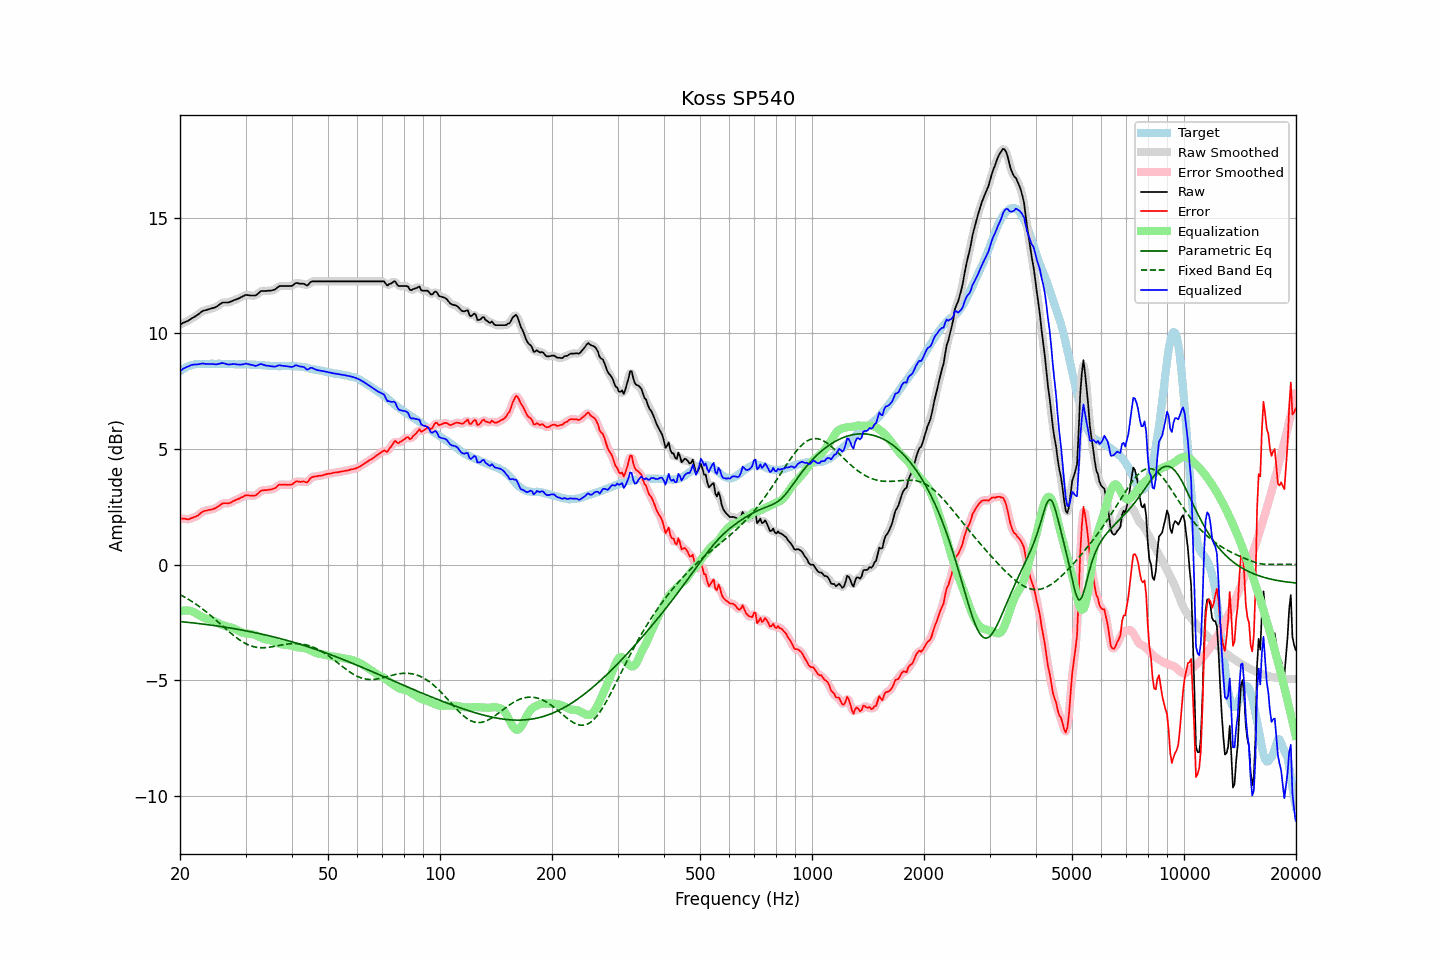

Data behind this chart, as committed beside it:
frequency, raw, error, smoothed, error_smoothed, equalization, parametric_eq, fixed_band_eq, equalized_raw, equalized_smoothed, target
20.00, 10.38, 2.02, 10.38, 2.02, -2.02, -2.46, -1.29, 8.36, 8.36, 8.36
20.20, 10.41, 2.00, 10.41, 2.00, -2.00, -2.46, -1.33, 8.41, 8.41, 8.41
20.40, 10.45, 1.99, 10.45, 1.99, -1.98, -2.47, -1.36, 8.47, 8.46, 8.46
20.61, 10.48, 1.99, 10.48, 1.98, -1.98, -2.48, -1.40, 8.50, 8.50, 8.49
20.81, 10.51, 1.97, 10.51, 1.97, -1.97, -2.48, -1.44, 8.54, 8.54, 8.54
21.02, 10.54, 1.96, 10.54, 1.97, -1.98, -2.49, -1.48, 8.56, 8.57, 8.58
21.23, 10.58, 1.98, 10.58, 1.98, -1.99, -2.50, -1.52, 8.59, 8.60, 8.60
21.44, 10.63, 2.01, 10.63, 2.01, -2.00, -2.51, -1.57, 8.63, 8.62, 8.62
21.66, 10.67, 2.03, 10.67, 2.03, -2.03, -2.51, -1.61, 8.64, 8.64, 8.64
21.87, 10.71, 2.06, 10.71, 2.06, -2.06, -2.52, -1.66, 8.65, 8.65, 8.65
22.09, 10.75, 2.08, 10.75, 2.09, -2.10, -2.53, -1.71, 8.65, 8.65, 8.67
22.31, 10.80, 2.12, 10.80, 2.13, -2.14, -2.54, -1.76, 8.66, 8.66, 8.68
22.54, 10.85, 2.17, 10.86, 2.18, -2.18, -2.54, -1.81, 8.66, 8.67, 8.68
22.76, 10.91, 2.24, 10.91, 2.24, -2.23, -2.55, -1.86, 8.68, 8.68, 8.68
22.99, 10.96, 2.30, 10.95, 2.28, -2.26, -2.56, -1.91, 8.70, 8.69, 8.66
23.22, 10.98, 2.32, 10.98, 2.32, -2.30, -2.57, -1.96, 8.68, 8.69, 8.66
23.45, 11.00, 2.34, 11.00, 2.34, -2.32, -2.58, -2.02, 8.68, 8.68, 8.66
23.69, 11.02, 2.35, 11.02, 2.35, -2.35, -2.59, -2.07, 8.67, 8.67, 8.67
23.92, 11.04, 2.37, 11.04, 2.36, -2.37, -2.60, -2.13, 8.67, 8.67, 8.67
24.16, 11.06, 2.38, 11.06, 2.38, -2.38, -2.61, -2.19, 8.68, 8.68, 8.68
24.40, 11.08, 2.39, 11.08, 2.40, -2.41, -2.62, -2.25, 8.68, 8.67, 8.69
24.65, 11.10, 2.42, 11.10, 2.42, -2.43, -2.63, -2.31, 8.67, 8.67, 8.68
24.89, 11.12, 2.44, 11.13, 2.45, -2.46, -2.63, -2.37, 8.66, 8.66, 8.68
25.14, 11.16, 2.48, 11.16, 2.48, -2.50, -2.64, -2.43, 8.66, 8.66, 8.68
25.39, 11.21, 2.52, 11.21, 2.53, -2.53, -2.65, -2.49, 8.68, 8.68, 8.69
25.65, 11.26, 2.57, 11.26, 2.58, -2.57, -2.67, -2.55, 8.69, 8.70, 8.69
25.91, 11.31, 2.63, 11.30, 2.62, -2.60, -2.68, -2.62, 8.71, 8.71, 8.67
26.16, 11.33, 2.66, 11.33, 2.65, -2.62, -2.69, -2.68, 8.71, 8.70, 8.67
26.43, 11.33, 2.66, 11.33, 2.66, -2.64, -2.70, -2.74, 8.69, 8.69, 8.67
26.69, 11.33, 2.66, 11.33, 2.66, -2.66, -2.71, -2.80, 8.67, 8.67, 8.67
26.96, 11.33, 2.65, 11.34, 2.66, -2.68, -2.72, -2.86, 8.65, 8.65, 8.68
27.23, 11.35, 2.67, 11.35, 2.67, -2.70, -2.73, -2.92, 8.65, 8.65, 8.68
27.50, 11.38, 2.70, 11.38, 2.70, -2.72, -2.74, -2.98, 8.66, 8.66, 8.68
27.77, 11.41, 2.75, 11.41, 2.74, -2.74, -2.75, -3.04, 8.67, 8.67, 8.67
28.05, 11.44, 2.78, 11.44, 2.78, -2.77, -2.77, -3.09, 8.67, 8.67, 8.66
28.33, 11.46, 2.81, 11.46, 2.81, -2.80, -2.78, -3.15, 8.66, 8.66, 8.65
28.62, 11.49, 2.84, 11.49, 2.84, -2.84, -2.79, -3.20, 8.65, 8.65, 8.65
28.90, 11.52, 2.86, 11.52, 2.87, -2.88, -2.80, -3.25, 8.64, 8.64, 8.66
29.19, 11.56, 2.91, 11.56, 2.90, -2.91, -2.81, -3.29, 8.65, 8.65, 8.65
29.48, 11.59, 2.92, 11.60, 2.94, -2.94, -2.83, -3.34, 8.65, 8.66, 8.67
29.78, 11.63, 2.98, 11.63, 2.97, -2.96, -2.84, -3.38, 8.67, 8.67, 8.65
30.08, 11.66, 3.00, 11.65, 2.99, -2.97, -2.85, -3.41, 8.69, 8.68, 8.66
30.38, 11.65, 3.00, 11.65, 3.00, -2.98, -2.87, -3.45, 8.67, 8.68, 8.65
30.68, 11.64, 2.99, 11.64, 2.99, -2.98, -2.88, -3.48, 8.66, 8.66, 8.65
30.99, 11.63, 2.98, 11.63, 2.99, -2.99, -2.90, -3.50, 8.64, 8.64, 8.65
31.30, 11.63, 2.99, 11.62, 2.98, -3.00, -2.91, -3.53, 8.63, 8.62, 8.64
31.61, 11.63, 2.99, 11.63, 2.99, -3.02, -2.92, -3.55, 8.61, 8.61, 8.64
31.93, 11.63, 2.99, 11.64, 3.01, -3.04, -2.94, -3.56, 8.59, 8.60, 8.64
32.24, 11.68, 3.05, 11.68, 3.05, -3.07, -2.95, -3.57, 8.61, 8.61, 8.63
32.57, 11.74, 3.11, 11.74, 3.11, -3.10, -2.97, -3.58, 8.64, 8.64, 8.63
32.89, 11.81, 3.18, 11.80, 3.17, -3.14, -2.98, -3.58, 8.67, 8.66, 8.63
33.22, 11.83, 3.21, 11.83, 3.20, -3.17, -3.00, -3.59, 8.66, 8.66, 8.62
33.55, 11.83, 3.21, 11.83, 3.22, -3.20, -3.01, -3.59, 8.63, 8.64, 8.62
33.89, 11.83, 3.23, 11.83, 3.22, -3.22, -3.03, -3.58, 8.61, 8.62, 8.60
34.23, 11.83, 3.22, 11.83, 3.23, -3.23, -3.05, -3.58, 8.60, 8.60, 8.61
34.57, 11.84, 3.24, 11.84, 3.24, -3.24, -3.06, -3.57, 8.60, 8.59, 8.60
34.92, 11.84, 3.25, 11.84, 3.25, -3.26, -3.08, -3.56, 8.58, 8.58, 8.59
35.27, 11.85, 3.26, 11.85, 3.26, -3.28, -3.10, -3.55, 8.57, 8.57, 8.59
35.62, 11.87, 3.28, 11.87, 3.28, -3.30, -3.11, -3.54, 8.57, 8.56, 8.59
35.97, 11.89, 3.31, 11.90, 3.31, -3.33, -3.13, -3.52, 8.56, 8.57, 8.58
... 635 more rows
